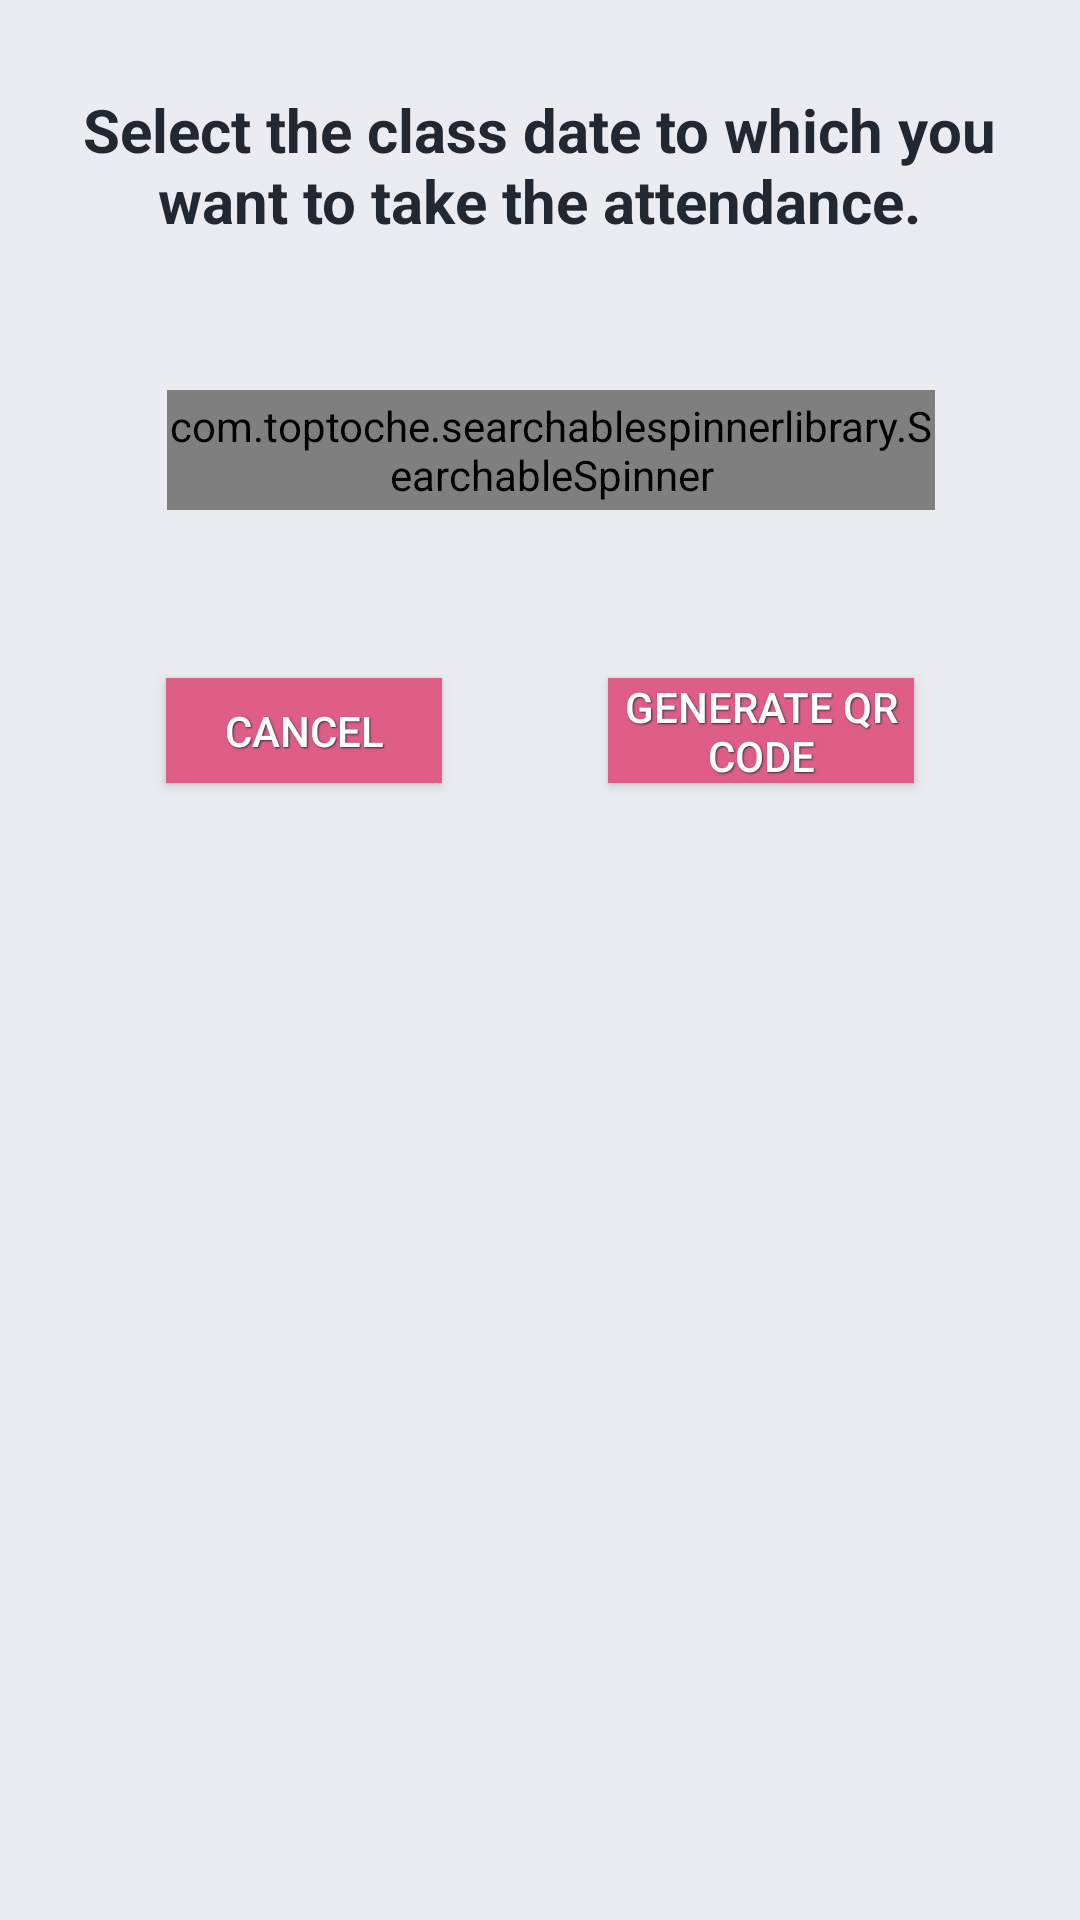

Produce the Android XML layout that renders to this screen, including the resource entries it uses.
<!-- AndroidManifest.xml: application theme AppTheme -->
<!-- res/layout/popup_select_date.xml -->
<?xml version="1.0" encoding="utf-8"?>
<androidx.constraintlayout.widget.ConstraintLayout xmlns:android="http://schemas.android.com/apk/res/android"
    xmlns:app="http://schemas.android.com/apk/res-auto"
    xmlns:tools="http://schemas.android.com/tools"
    android:layout_width="match_parent"
    android:layout_height="match_parent"
    android:background="@color/background">

    <Button
        android:id="@+id/cancelButton"
        android:layout_width="92dp"
        android:layout_height="35dp"
        android:layout_marginTop="56dp"
        android:layout_marginBottom="236dp"
        android:background="@color/neon"
        android:shadowColor="#332E2E"
        android:shadowDx="1"
        android:shadowDy="1"
        android:shadowRadius="1"
        android:text="Cancel"
        android:textColor="#ffffff"
        android:textSize="14sp"
        app:layout_constraintBottom_toBottomOf="parent"
        app:layout_constraintEnd_toStartOf="@+id/generateQRCodeButton"
        app:layout_constraintHorizontal_bias="0.5"
        app:layout_constraintStart_toStartOf="parent"
        app:layout_constraintTop_toBottomOf="@+id/selectDateSpinner"
        app:layout_constraintVertical_bias="0.0" />

    <Button
        android:id="@+id/generateQRCodeButton"
        android:layout_width="102dp"
        android:layout_height="35dp"
        android:layout_marginTop="56dp"
        android:layout_marginBottom="236dp"
        android:background="@color/neon"
        android:shadowColor="#332E2E"
        android:shadowDx="1"
        android:shadowDy="1"
        android:shadowRadius="1"
        android:text="Generate QR Code"
        android:textColor="#ffffff"
        android:textSize="14sp"
        app:layout_constraintBottom_toBottomOf="parent"
        app:layout_constraintEnd_toEndOf="parent"
        app:layout_constraintHorizontal_bias="0.5"
        app:layout_constraintStart_toEndOf="@+id/cancelButton"
        app:layout_constraintTop_toBottomOf="@+id/selectDateSpinner"
        app:layout_constraintVertical_bias="0.0" />

    <TextView
        android:id="@+id/headingTextView"
        android:layout_width="312dp"
        android:layout_height="54dp"
        android:layout_marginTop="28dp"
        android:gravity="center"
        android:text="Select the class date to which you want to take the attendance."
        android:textColor="@color/dark"
        android:textSize="20sp"
        android:textStyle="bold"
        app:layout_constraintEnd_toEndOf="parent"
        app:layout_constraintHorizontal_bias="0.494"
        app:layout_constraintStart_toStartOf="parent"
        app:layout_constraintTop_toTopOf="parent" />

    <com.toptoche.searchablespinnerlibrary.SearchableSpinner
        android:id="@+id/selectDateSpinner"
        android:layout_width="256dp"
        android:layout_height="40dp"
        android:layout_marginTop="48dp"
        app:layout_constraintEnd_toEndOf="parent"
        app:layout_constraintHorizontal_bias="0.535"
        app:layout_constraintStart_toStartOf="parent"
        app:layout_constraintTop_toBottomOf="@+id/headingTextView" />


</androidx.constraintlayout.widget.ConstraintLayout>
<!-- resources referenced by this layout -->
<resources>
  <color name="background">#ebecf1</color>
  <color name="dark">#222831</color>
  <color name="neon">#df5e88</color>
  <style name="AppTheme" parent="Theme.AppCompat.Light.DarkActionBar">
          
          <item name="colorPrimary">#222831</item>
          <item name="colorPrimaryDark">#222831</item>
          <item name="colorAccent">#32e0c4</item>
      </style>
</resources>
